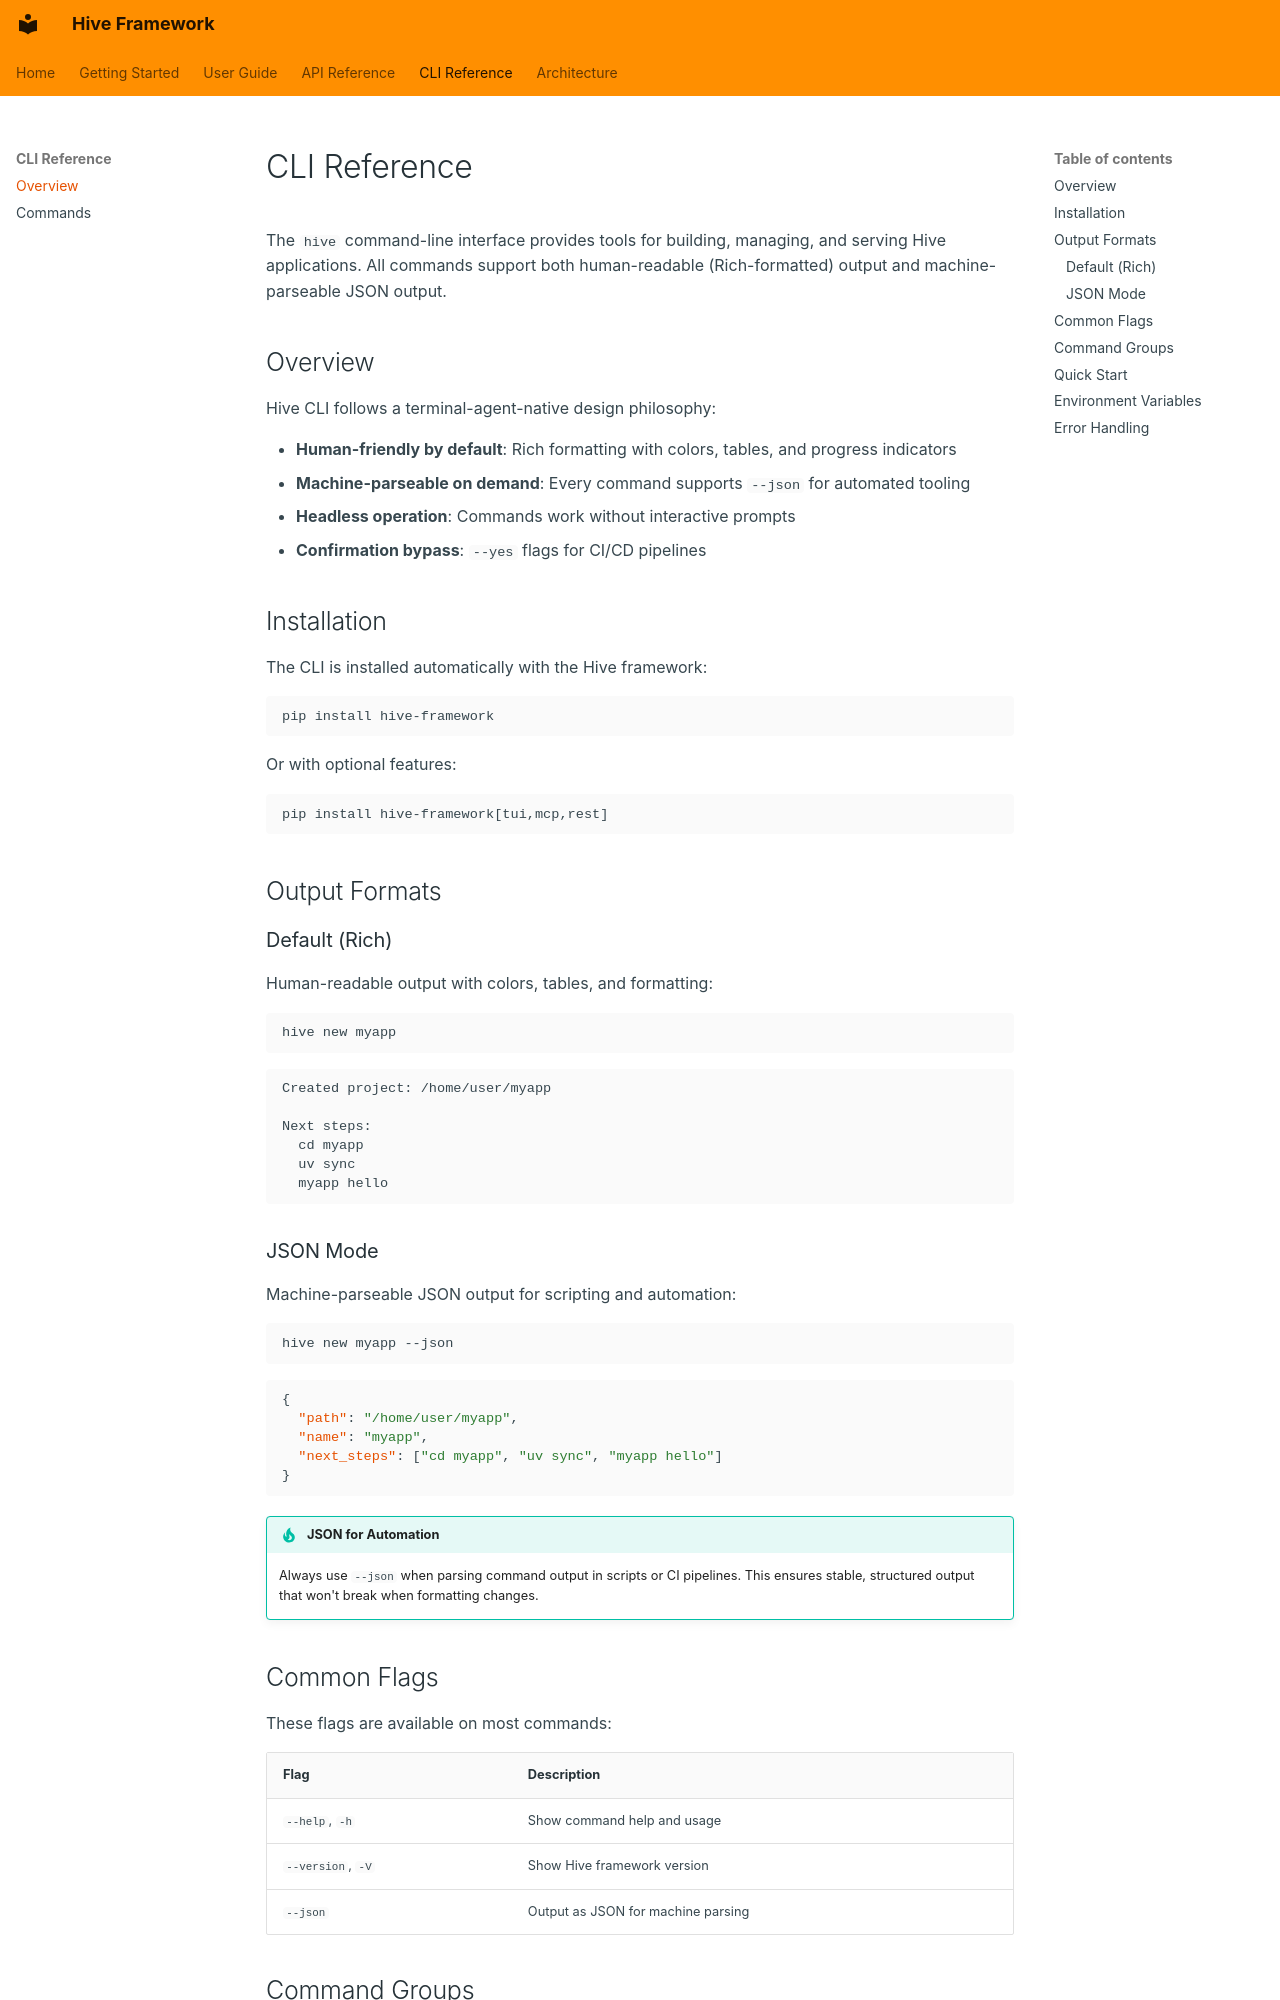

repository: jaredmcfarland/hive · page: cli/index.html · generator: mkdocs

# CLI Reference

The `hive` command-line interface provides tools for building, managing, and serving Hive applications. All commands support both human-readable (Rich-formatted) output and machine-parseable JSON output.

## Overview

Hive CLI follows a terminal-agent-native design philosophy:

- **Human-friendly by default**: Rich formatting with colors, tables, and progress indicators
- **Machine-parseable on demand**: Every command supports `--json` for automated tooling
- **Headless operation**: Commands work without interactive prompts
- **Confirmation bypass**: `--yes` flags for CI/CD pipelines

## Installation

The CLI is installed automatically with the Hive framework:

```bash
pip install hive-framework
```

Or with optional features:

```bash
pip install hive-framework[tui,mcp,rest]
```

## Output Formats

### Default (Rich)

Human-readable output with colors, tables, and formatting:

```bash
hive new myapp
```

```
Created project: /home/user/myapp

Next steps:
  cd myapp
  uv sync
  myapp hello
```

### JSON Mode

Machine-parseable JSON output for scripting and automation:

```bash
hive new myapp --json
```

```json
{
  "path": "/home/user/myapp",
  "name": "myapp",
  "next_steps": ["cd myapp", "uv sync", "myapp hello"]
}
```

!!! tip "JSON for Automation"
    Always use `--json` when parsing command output in scripts or CI pipelines.
    This ensures stable, structured output that won't break when formatting changes.
